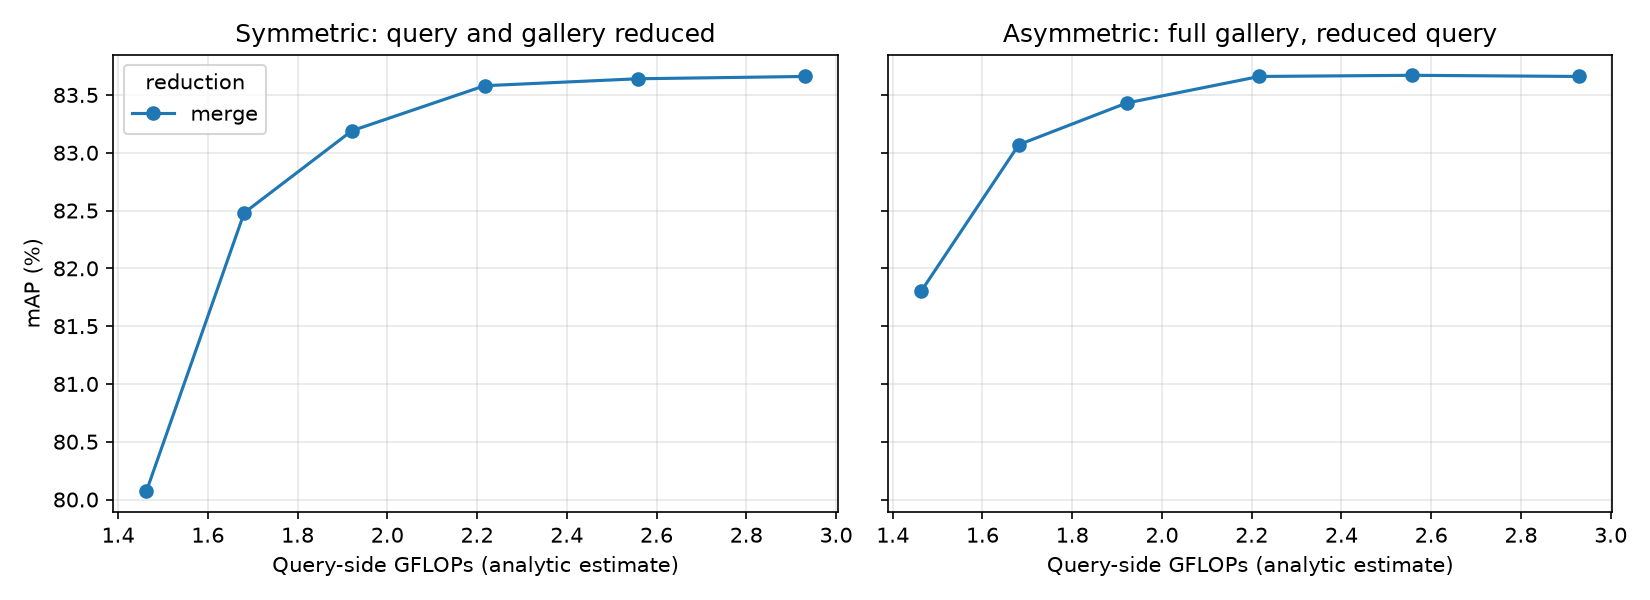

The data file committed next to this chart (first rows):
mode, keep, final_tokens, gflops, img_s, sym_mAP, sym_R1, asym_mAP, asym_R1, q_cos
none, 1.0, 129, 2.93, 9021, 83.66, 93.53, 83.66, 93.53, 1.0
merge, 0.9, 96, 2.558, 9739, 83.64, 93.5, 83.67, 93.56, 0.9989
merge, 0.8, 68, 2.217, 11262, 83.58, 93.41, 83.66, 93.41, 0.9957
merge, 0.7, 46, 1.921, 13081, 83.19, 93.23, 83.43, 93.05, 0.9896
merge, 0.6, 30, 1.681, 14614, 82.48, 92.84, 83.07, 93.02, 0.9781
merge, 0.5, 17, 1.463, 16216, 80.07, 92.04, 81.8, 92.16, 0.9431
